Run: headless pygame with SDL's dummy video driver; simulated clock (each Clock.tick advances the game by its frame time, no real sleeping); random seed 0; keys injected as events and as key.get_pressed() state; no mouse input.
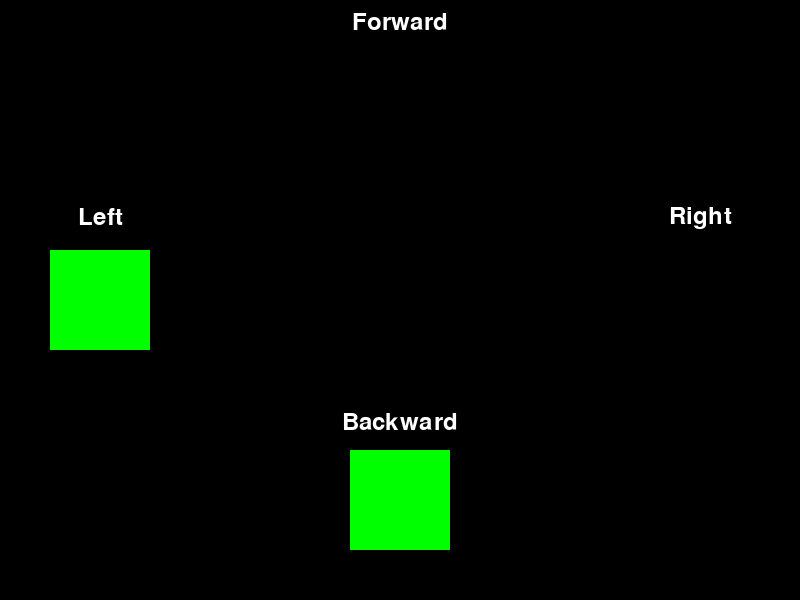
Frame 1 of 4 · flips 1–60 · no input
Frame 2 of 4 · flips 61–180 · tapped SPACE, RETURN · held RIGHT (→), D · screen unchanged from frame 1, image omitted
Frame 3 of 4 · flips 181–300 · held DOWN (↓), S · screen unchanged from frame 2, image omitted
Frame 4 of 4 · flips 301–420 · held LEFT (←), A, UP (↑), W · screen unchanged from frame 3, image omitted

The pygame program that drew these frames:

import pygame
import sys

# Initialize pygame
pygame.init()

# Screen dimensions
SCREEN_WIDTH, SCREEN_HEIGHT = 800, 600
screen = pygame.display.set_mode((SCREEN_WIDTH, SCREEN_HEIGHT))
pygame.display.set_caption("Flashing Boxes")

# Colors
BLACK = (0, 0, 0)
WHITE = (255, 255, 255)
RED = (255, 0, 0)
GREEN = (0, 255, 0)
BLUE = (0, 0, 255)
YELLOW = (255, 255, 0)

# Font
font = pygame.font.Font(None, 36)  # Default font, size 36

# Box dimensions
BOX_SIZE = 100

# Box positions
top_box = pygame.Rect((SCREEN_WIDTH // 2 - BOX_SIZE // 2, 50), (BOX_SIZE, BOX_SIZE))
right_box = pygame.Rect((SCREEN_WIDTH - BOX_SIZE - 50, SCREEN_HEIGHT // 2 - BOX_SIZE // 2), (BOX_SIZE, BOX_SIZE))
bottom_box = pygame.Rect((SCREEN_WIDTH // 2 - BOX_SIZE // 2, SCREEN_HEIGHT - BOX_SIZE - 50), (BOX_SIZE, BOX_SIZE))
left_box = pygame.Rect((50, SCREEN_HEIGHT // 2 - BOX_SIZE // 2), (BOX_SIZE, BOX_SIZE))

# Flashing frequencies (in Hz)
frequencies = {
    "top": 12,  # 10 Hz
    "right": 14,  # 15 Hz
    "bottom": 16,  # 20 Hz
    "left": 18  # 25 Hz
}

# Time periods (in milliseconds)
time_periods = {key: 1000 // freq for key, freq in frequencies.items()}

# Box visibility states
visible_states = {
    "top": True,
    "right": True,
    "bottom": True,
    "left": True
}

# Clock for controlling frame rate
clock = pygame.time.Clock()

# Timing variables
last_toggle_times = {key: pygame.time.get_ticks() for key in frequencies}

# Game loop
while True:
    # Event handling
    for event in pygame.event.get():
        if event.type == pygame.QUIT:
            pygame.quit()
            sys.exit()

    # Get current time
    current_time = pygame.time.get_ticks()

    # Update visibility states based on flashing frequencies
    for key in frequencies:
        if current_time - last_toggle_times[key] >= time_periods[key]:
            visible_states[key] = not visible_states[key]
            last_toggle_times[key] = current_time

    # Clear the screen
    screen.fill(BLACK)

    # Draw boxes based on visibility states
    if visible_states["top"]:
        pygame.draw.rect(screen, GREEN, top_box)
    if visible_states["right"]:
        pygame.draw.rect(screen, GREEN, right_box)
    if visible_states["bottom"]:
        pygame.draw.rect(screen, GREEN, bottom_box)
    if visible_states["left"]:
        pygame.draw.rect(screen, GREEN, left_box)

    # Render and draw labels
    forward_text = font.render("Forward", True, WHITE)
    right_text = font.render("Right", True, WHITE)
    backward_text = font.render("Backward", True, WHITE)
    left_text = font.render("Left", True, WHITE)

    # Blit labels to the screen
    screen.blit(forward_text, (SCREEN_WIDTH // 2 - forward_text.get_width() // 2, 10))  # Label for the top box
    screen.blit(right_text, (SCREEN_WIDTH - BOX_SIZE - 50 + BOX_SIZE // 2 - right_text.get_width() // 2,
                             SCREEN_HEIGHT // 2 - BOX_SIZE // 1.2 - right_text.get_height() // 2))  # Label for the right box
    screen.blit(backward_text, (
    SCREEN_WIDTH // 2 - backward_text.get_width() // 2, SCREEN_HEIGHT - BOX_SIZE - 90))  # Label for the bottom box
    screen.blit(left_text, (50 + BOX_SIZE // 2 - left_text.get_width() // 2,
                            SCREEN_HEIGHT // 2 - BOX_SIZE // 1.2 - left_text.get_height() // 2))  # Label for the left box

    # Update the display
    pygame.display.flip()

    # Cap the frame rate
    clock.tick(60)
